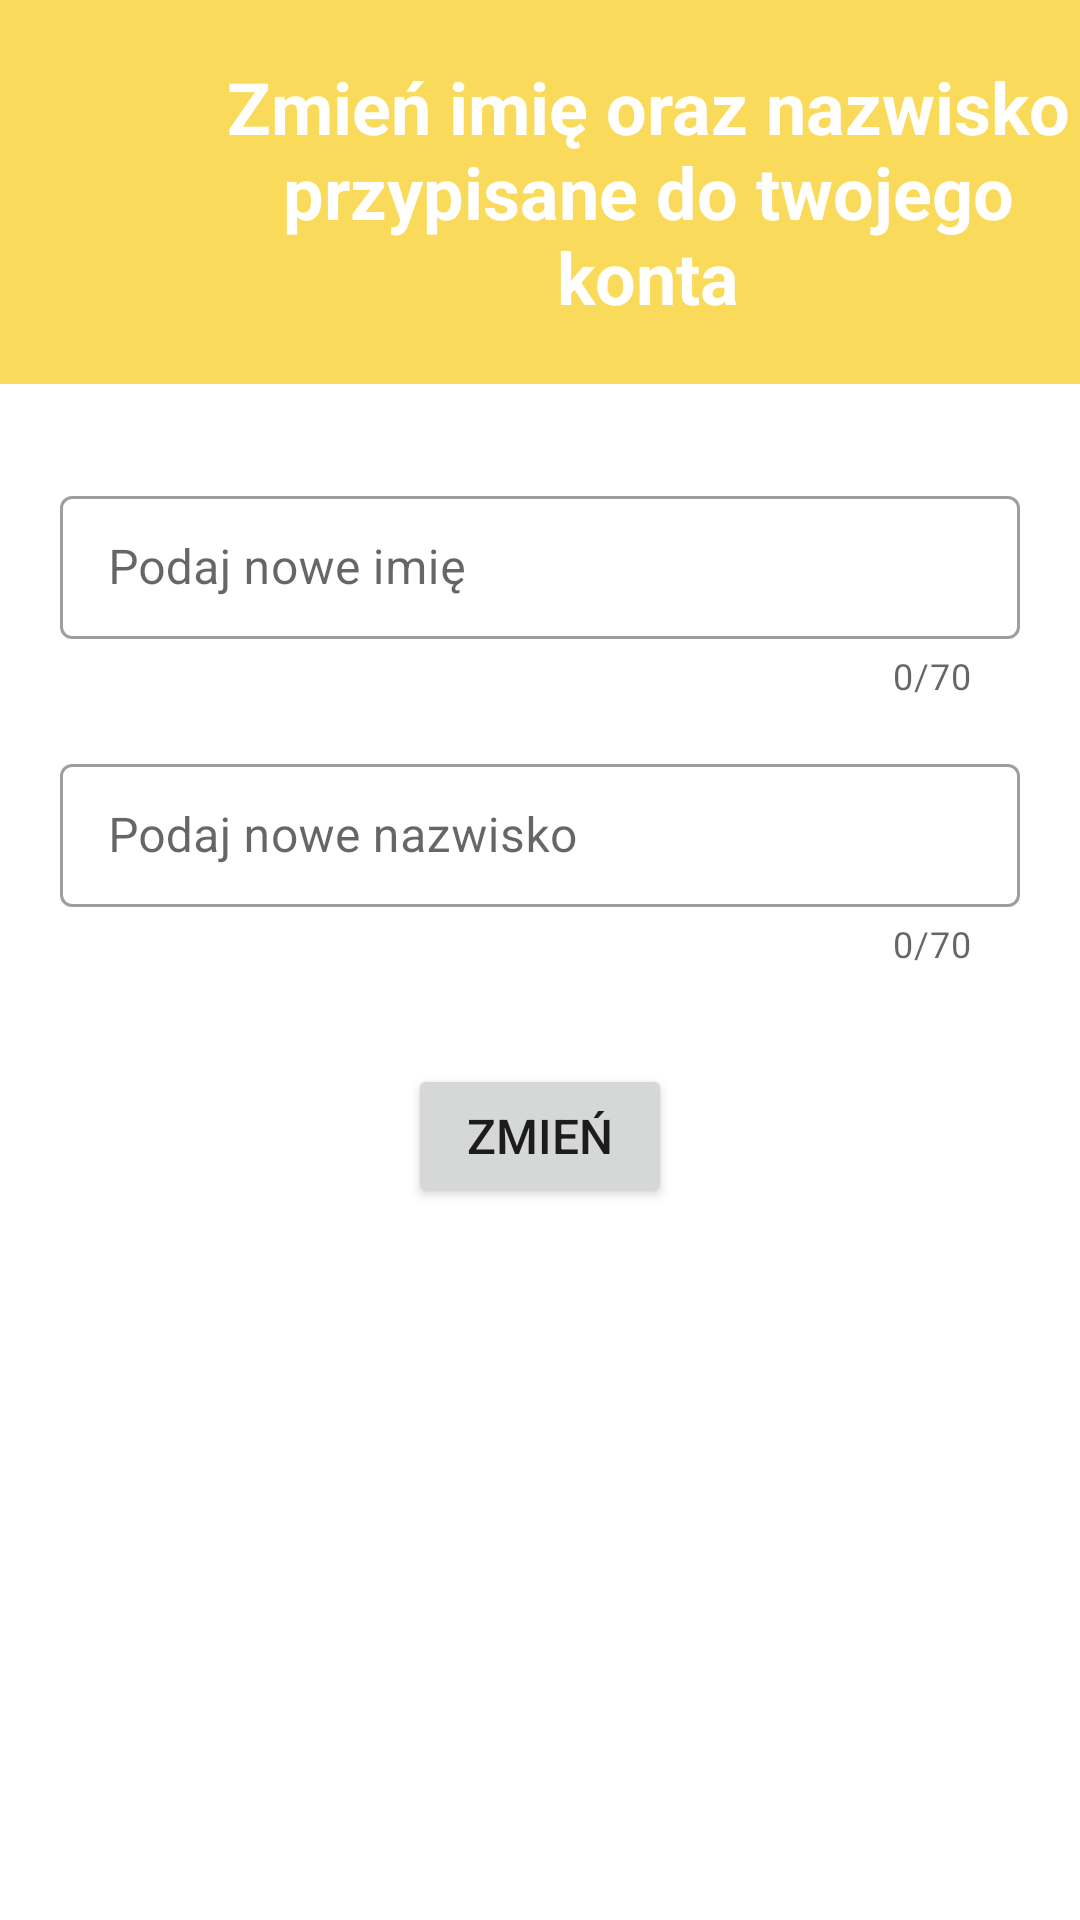

The Android layout XML behind this screen, and the referenced resources:
<!-- AndroidManifest.xml: application theme Theme.AirHubMaster -->
<!-- res/layout/fragment_change_user_username.xml -->
<?xml version="1.0" encoding="utf-8"?>
<androidx.constraintlayout.widget.ConstraintLayout xmlns:android="http://schemas.android.com/apk/res/android"
    xmlns:app="http://schemas.android.com/apk/res-auto"
    xmlns:tools="http://schemas.android.com/tools"
    android:layout_width="match_parent"
    android:layout_height="match_parent"
    tools:context=".menuFragment.ChangeUserUsernameFragment">

    <View
        android:id="@+id/viewTopColor"
        android:layout_width="0dp"
        android:layout_height="0dp"
        android:background="#FADA5A"
        app:layout_constraintBottom_toTopOf="@+id/guideline"
        app:layout_constraintEnd_toEndOf="parent"
        app:layout_constraintStart_toStartOf="parent"
        app:layout_constraintTop_toTopOf="parent" />

    <androidx.constraintlayout.widget.Guideline
        android:id="@+id/guideline"
        android:layout_width="wrap_content"
        android:layout_height="wrap_content"
        android:orientation="horizontal"
        app:layout_constraintGuide_percent="0.2" />

    <ImageView
        android:id="@+id/imageView"
        android:layout_width="0dp"
        android:layout_height="0dp"
        app:layout_constraintBottom_toBottomOf="@+id/viewTopColor"
        app:layout_constraintEnd_toStartOf="@+id/guideline2"
        app:layout_constraintStart_toStartOf="parent"
        app:layout_constraintTop_toTopOf="parent"
        app:srcCompat="@drawable/baseline_person_24"
        app:tint="@color/white" />

    <androidx.constraintlayout.widget.Guideline
        android:id="@+id/guideline2"
        android:layout_width="wrap_content"
        android:layout_height="wrap_content"
        android:orientation="vertical"
        app:layout_constraintGuide_percent="0.2" />

    <TextView
        android:id="@+id/textView"
        android:layout_width="0dp"
        android:layout_height="0dp"
        android:autoSizeMaxTextSize="24dp"
        android:autoSizeMinTextSize="22dp"
        android:autoSizeTextType="uniform"
        android:gravity="center"
        android:text="Zmień imię oraz nazwisko przypisane do twojego konta"
        android:textAlignment="center"
        android:textColor="@color/white"
        android:textStyle="bold"
        app:layout_constraintBottom_toTopOf="@+id/guideline"
        app:layout_constraintEnd_toEndOf="parent"
        app:layout_constraintStart_toEndOf="@+id/imageView"
        app:layout_constraintTop_toTopOf="parent" />

    <com.google.android.material.textfield.TextInputLayout
        android:id="@+id/textChangeUserFirstLayout"
        style="@style/Widget.MaterialComponents.TextInputLayout.OutlinedBox.Dense"
        android:layout_width="match_parent"
        android:layout_height="wrap_content"
        android:layout_marginStart="20dp"
        android:layout_marginTop="32dp"
        android:layout_marginEnd="20dp"
        android:hint="Podaj nowe imię"
        app:counterEnabled="true"
        app:counterMaxLength="70"
        app:errorEnabled="true"
        app:errorTextColor="@color/red"
        app:layout_constraintEnd_toEndOf="parent"
        app:layout_constraintStart_toStartOf="parent"
        app:layout_constraintTop_toBottomOf="@+id/viewTopColor"
        app:startIconDrawable="@drawable/baseline_person_24">

        <com.google.android.material.textfield.TextInputEditText
            android:id="@+id/inputChangeUserFirst"
            android:layout_width="match_parent"
            android:layout_height="wrap_content"
            android:inputType="text"
            android:maxLength="70"
            android:maxLines="1"
            android:textColor="@color/black" />

    </com.google.android.material.textfield.TextInputLayout>

    <com.google.android.material.textfield.TextInputLayout
        android:id="@+id/textChangeUserLastLayout"
        style="@style/Widget.MaterialComponents.TextInputLayout.OutlinedBox.Dense"
        android:layout_width="match_parent"
        android:layout_height="wrap_content"
        android:layout_marginStart="20dp"
        android:layout_marginTop="16dp"
        android:layout_marginEnd="20dp"
        android:hint="Podaj nowe nazwisko"
        app:counterEnabled="true"
        app:counterMaxLength="70"
        app:errorEnabled="true"
        app:errorTextColor="@color/red"
        app:layout_constraintEnd_toEndOf="parent"
        app:layout_constraintStart_toStartOf="parent"
        app:layout_constraintTop_toBottomOf="@+id/textChangeUserFirstLayout"
        app:startIconDrawable="@drawable/baseline_person_24">

        <com.google.android.material.textfield.TextInputEditText
            android:id="@+id/inputChangeUserLast"
            android:layout_width="match_parent"
            android:layout_height="wrap_content"
            android:inputType="text"
            android:maxLength="70"
            android:maxLines="1"
            android:textColor="@color/black" />

    </com.google.android.material.textfield.TextInputLayout>

    <Button
        android:id="@+id/buttonChangeUserUsername"
        android:layout_width="wrap_content"
        android:layout_height="wrap_content"
        android:layout_marginTop="32dp"
        android:text="ZMIEŃ"
        android:textSize="16sp"
        app:layout_constraintEnd_toEndOf="parent"
        app:layout_constraintStart_toStartOf="parent"
        app:layout_constraintTop_toBottomOf="@+id/textChangeUserLastLayout" />

</androidx.constraintlayout.widget.ConstraintLayout>
<!-- resources referenced by this layout -->
<resources>
  <color name="black">#FF000000</color>
  <color name="red">#FF0000</color>
  <color name="white">#FFFFFFFF</color>
  <style name="Theme.AirHubMaster" parent="Theme.MaterialComponents.DayNight.DarkActionBar">
          
          <item name="colorPrimary">#FADA5A</item>
          <item name="colorPrimaryVariant">#FADA5A</item>
          <item name="colorOnPrimary">@color/white</item>
          
          <item name="colorSecondary">@color/teal_200</item>
          <item name="colorSecondaryVariant">@color/teal_700</item>
          <item name="colorOnSecondary">@color/black</item>
          
          <item name="android:statusBarColor">?attr/colorPrimaryVariant</item>
          
      </style>
  <color name="teal_200">#FF03DAC5</color>
  <color name="teal_700">#FF018786</color>
</resources>
